Run: headless pygame with SDL's dummy video driver; simulated clock (each Clock.tick advances the game by its frame time, no real sleeping); random seed 0; keys injected as events and as key.get_pressed() state; no mouse input.
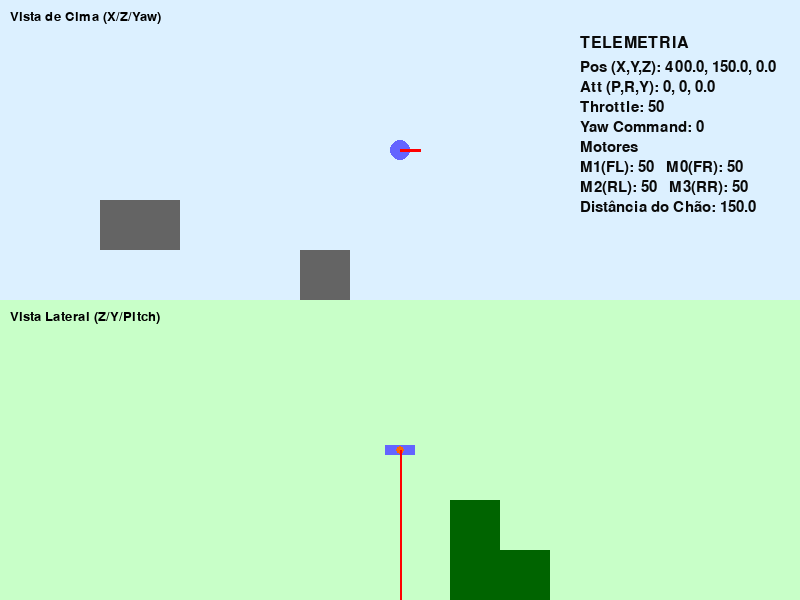
Frame 1 of 4 · flips 1–60 · no input
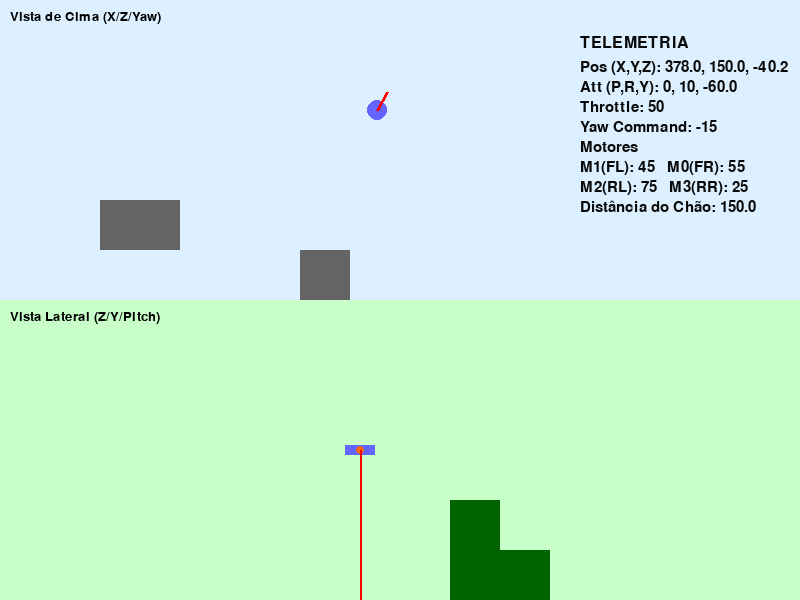
Frame 2 of 4 · flips 61–180 · tapped SPACE, RETURN · held RIGHT (→), D
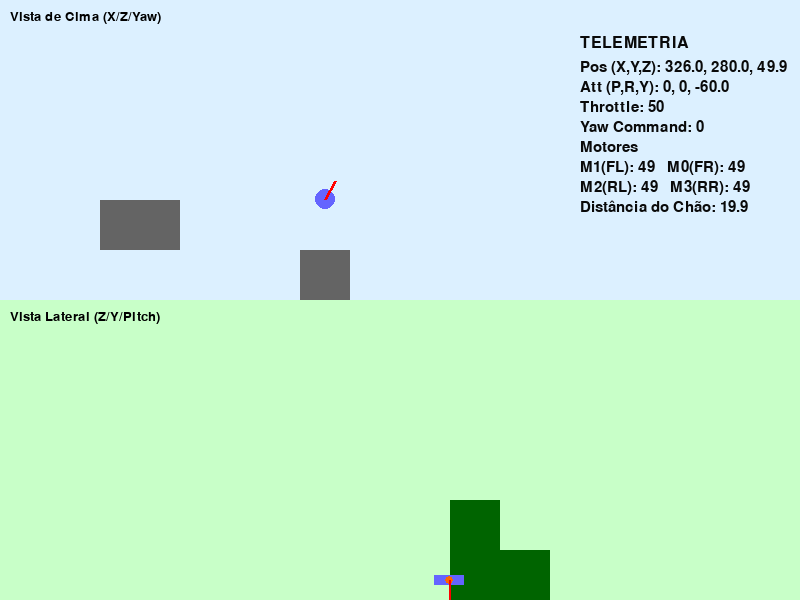
Frame 3 of 4 · flips 181–300 · held DOWN (↓), S
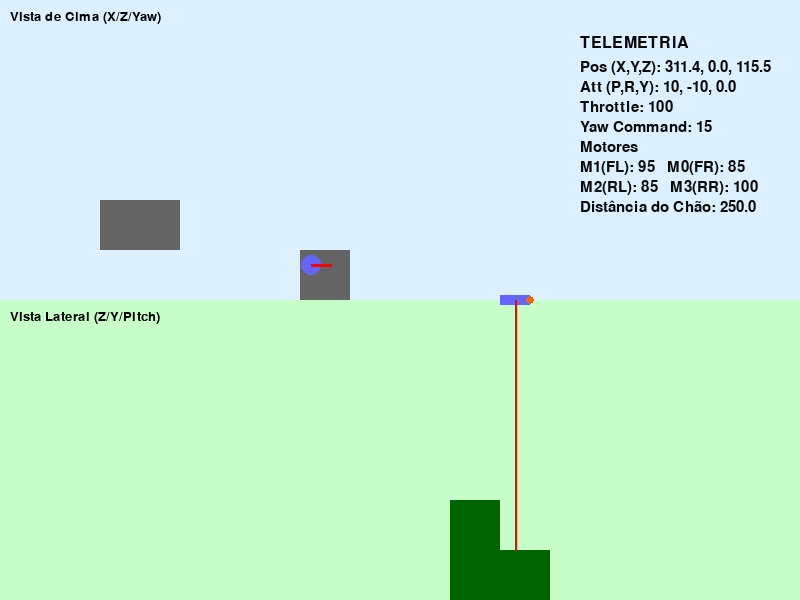
Frame 4 of 4 · flips 301–420 · held LEFT (←), A, UP (↑), W

The pygame program that drew these frames:

import pygame
import math

PONTO_DE_ESTABILIDADE = 50
DISTANCIA_MINIMA_LIDAR = 20.0


class Drone:
    def __init__(self):
        self.x = 400
        self.y = 150
        self.z = 0

        self.pitch = 0
        self.roll = 0
        self.yaw = 0
        self.yaw_command = 0 
        self.throttle = 50
        self.lidar = SensorLidar()
        self.parada_emergencia = False 

        self.motor0 = Motor()
        self.motor1 = Motor()
        self.motor2 = Motor()
        self.motor3 = Motor()

    def motorMixing(self):
        m0 = self.throttle - self.pitch - self.roll - self.yaw_command
        m1 = self.throttle - self.pitch + self.roll + self.yaw_command
        m2 = self.throttle + self.pitch + self.roll - self.yaw_command
        m3 = self.throttle + self.pitch - self.roll + self.yaw_command

        self.motor0.setVelocidade(m0)
        self.motor1.setVelocidade(m1)
        self.motor2.setVelocidade(m2)
        self.motor3.setVelocidade(m3)

    def atualizar(self, obstaculos):
        self.motorMixing()

        # Mantém o yaw no intervalo -180 a 180
        if self.yaw > 180: self.yaw -= 360
        if self.yaw < -180: self.yaw += 360
        
        # Atualização de altura
        media = (self.motor0.velocidade + self.motor1.velocidade + self.motor2.velocidade + self.motor3.velocidade) / 4
        self.y = self.y - (media - PONTO_DE_ESTABILIDADE) * 0.1 #seta altura do drone, se ele fica estabilizado ou subindo/descendo

        pitch_magnitude = self.pitch * 0.2
        roll_magnitude = self.roll * 0.2 
        angulo_rad = math.radians(self.yaw)

        # Vetor de movimento para FRENTE/TRÁS (Pitch)
        dx_pitch = math.cos(angulo_rad) * pitch_magnitude #esquerda e direita
        dz_pitch = math.sin(angulo_rad) * pitch_magnitude #frente e tras
        
        #Vetor de movimento para os LADOS (Roll)
        # Este vetor é perpendicular ao veto de pitch.
        dx_roll = -math.sin(angulo_rad) * roll_magnitude #esquerda e direita
        dz_roll = math.cos(angulo_rad) * roll_magnitude #frente e tras

        # Combina os dois vetores para o movimento final
        dx = dx_pitch + dx_roll 
        dz = dz_pitch + dz_roll
        
        self.z += dz
        self.x += dx

        # Limites
        self.x = max(0, min(800, self.x))
        self.z = max(-150, min(150, self.z))
        self.y = max(0, min(300, self.y))

        # atualiza o lidar
        self.lidar.atualizar(self, obstaculos)
        

        if self.lidar.distancia < DISTANCIA_MINIMA_LIDAR:
            self.parada_emergencia = True # Ativa o estado de parada
            self.throttle = PONTO_DE_ESTABILIDADE
            # Força a posição Y para a distância exata
            self.y = self.lidar.chao_y_detectado - DISTANCIA_MINIMA_LIDAR
        else:
            self.parada_emergencia = False # Desativa se estiver seguro



    def controlar(self, keys):                                                                                                                         
        if keys[pygame.K_UP]:
            self.throttle += 1
        if keys[pygame.K_DOWN]:
            self.throttle -= 1
        self.throttle = max(0, min(100, self.throttle))
        
        if not self.parada_emergencia:
            if keys[pygame.K_w]:
                self.pitch = 10
            elif keys[pygame.K_s]:
                self.pitch = -10
            else:
                self.pitch = 0

            if keys[pygame.K_d]:
                self.roll = 10
            elif keys[pygame.K_a]:
                self.roll = -10
            else:
                self.roll = 0
        else:
            # Garante que pitch e roll sejam zero durante a parada
            self.pitch = 0
            self.roll = 0

        # Lógica de Yaw estável e direta
        if keys[pygame.K_LEFT]:
            self.yaw -= 2.5
            self.yaw_command = 15
        elif keys[pygame.K_RIGHT]:
            self.yaw += 2.5
            self.yaw_command = -15
        else:
            self.yaw_command = 0


        

class SensorLidar:
    def __init__(self):
        # distancia de um drone do objeto mais próximo verticalmente 
        self.distancia = 0
        self.chao_y_detectado = 300

    def atualizar(self, drone, obstaculos):
        chao_y = 300

        for obs in obstaculos:
            # A função collidepoint verifica se o ponto (x,z) do drone está dentro do retângulo do obstáculo
            if obs.rect_chao.collidepoint(drone.x, drone.z):
                # Se estiver sobre um obstáculo, o "chão" agora é o topo dele
                topo_obs_y = 300 - obs.altura
                # Se este obstáculo for mais alto que o chão encontrado até agora, atualize
                if topo_obs_y < chao_y:
                    chao_y = topo_obs_y

        self.chao_y_detectado = chao_y

        self.distancia = chao_y - drone.y


class Motor:
    def __init__(self):
        self.velocidade = 0
    def setVelocidade(self, v):
        self.velocidade = max(0, min(100, v))

class Obstaculo:
    def __init__(self, x, z, largura, profundidade, altura):
        # A posição e dimensões no "chão" (plano X/Z)
        self.rect_chao = pygame.Rect(x, z, largura, profundidade)
        # A altura do obstáculo a partir do chão
        self.altura = altura

def desenhar_vista_superior(screen, drone, area):
    
    centro_x = int(drone.x)
    centro_z = area.top + area.height // 2 + int(drone.z)
    tamanho = 20

    angulo_rad = math.radians(drone.yaw)
    dx_frente = math.cos(angulo_rad) * tamanho
    dz_frente = math.sin(angulo_rad) * tamanho

    corpo = (centro_x, centro_z)
    frente = (centro_x + dx_frente, centro_z + dz_frente)

    pygame.draw.circle(screen, (100, 100, 255), corpo, 10)
    pygame.draw.line(screen, (255, 0, 0), corpo, frente, 3)

    font = pygame.font.SysFont(None, 20)
    txt = font.render("Vista de Cima (X/Z/Yaw)", True, (0, 0, 0))
    screen.blit(txt, (area.left + 10, area.top + 10))

def desenhar_vista_lateral(screen, drone, area):

    centro_z_tela = area.left + area.width // 2 + int(drone.z)
    centro_y_tela = area.top + int(drone.y)
    corpo_rect = pygame.Rect(0, 0, 30, 10)
    corpo_rect.center = (centro_z_tela, centro_y_tela)
    pygame.draw.rect(screen, (100, 100, 255), corpo_rect)
    nariz_offset = 15 if drone.pitch > 0 else (-15 if drone.pitch < 0 else 0)
    pygame.draw.circle(screen, (255, 100, 0), (corpo_rect.centerx + nariz_offset, corpo_rect.centery), 4)

    # Ponto inicial: centro do drone
    ponto_inicio = corpo_rect.center
    # Ponto final: na mesma horizontal, mas no chão DETECTADO pelo Lidar
    ponto_fim = (corpo_rect.centerx, area.top + drone.lidar.chao_y_detectado)
    # Desenha a linha vermelha para representar o Lidar
    pygame.draw.line(screen, (255, 0, 0), ponto_inicio, ponto_fim, 2)

    font = pygame.font.SysFont(None, 20)
    txt = font.render("Vista Lateral (Z/Y/Pitch)", True, (0, 0, 0))
    screen.blit(txt, (area.left + 10, area.top + 10))

def desenhar_telemetria(screen, drone):
    font_titulo = pygame.font.SysFont(None, 24)
    font_dados = pygame.font.SysFont(None, 22)
    cor_texto = (10, 10, 10)
    pos_x = 580
    pos_y = 35
    titulo = font_titulo.render("TELEMETRIA", True, cor_texto)
    screen.blit(titulo, (pos_x, pos_y))
    pos_y += 25
    dados = [
        f"Pos (X,Y,Z): {drone.x:.1f}, {drone.y:.1f}, {drone.z:.1f}",
        f"Att (P,R,Y): {drone.pitch:.0f}, {drone.roll:.0f}, {drone.yaw:.1f}",
        f"Throttle: {drone.throttle:.0f}",
        f"Yaw Command: {drone.yaw_command:.0f}",
        "Motores",
        f"M1(FL): {drone.motor1.velocidade:<3}  M0(FR): {drone.motor0.velocidade:<3}",
        f"M2(RL): {drone.motor2.velocidade:<3}  M3(RR): {drone.motor3.velocidade:<3}",
        f"Distância do Chão: {drone.lidar.distancia:.1f}",
    ]
    for texto in dados:
        superficie_texto = font_dados.render(texto, True, cor_texto)
        screen.blit(superficie_texto, (pos_x, pos_y))
        pos_y += 20

def desenhar_obstaculos_superior(screen, obstaculos, area):
    """ Desenha os obstáculos na vista de cima """
    for obs in obstaculos:
        # A coordenada X do mundo é a mesma da tela.
        # A coordenada Z do mundo é mapeada para o eixo Y da tela, com Z=0 no centro da área.
        pos_x_tela = obs.rect_chao.left
        pos_y_tela = area.top + (area.height // 2) + obs.rect_chao.top # Z=0 está no meio da área

        rect_desenho = pygame.Rect(pos_x_tela, pos_y_tela, obs.rect_chao.width, obs.rect_chao.height)
        pygame.draw.rect(screen, (100, 100, 100), rect_desenho)

def desenhar_obstaculos_lateral(screen, obstaculos, area):
    """ Desenha os obstáculos na vista lateral """
    for obs in obstaculos:
        # A coordenada Z do mundo é o eixo X da tela. Z=0 está no meio da área.
        # A altura Y do mundo é o eixo Y da tela. Y=0 (alto) está no topo da área.

        # Posição horizontal na tela é baseada na coordenada Z do obstáculo
        pos_x_tela = area.left + (area.width // 2) + obs.rect_chao.top
        
        # Posição vertical na tela é baseada na altura do obstáculo. O chão está em 300.
        pos_y_tela = area.top + (300 - obs.altura)
        
        # Na vista lateral, a largura é a profundidade do obstáculo
        largura_na_tela = obs.rect_chao.height # Usar profundidade
        altura_na_tela = obs.altura
        
        rect_desenho = pygame.Rect(pos_x_tela, pos_y_tela, largura_na_tela, altura_na_tela)
        pygame.draw.rect(screen, (0, 100, 0), rect_desenho)

# --- MAIN ---
def main():
    pygame.init()
    screen = pygame.display.set_mode((800, 600))
    pygame.display.set_caption("Drone 3D Simulado - Duas Vistas")
    
    clock = pygame.time.Clock()
    drone = Drone()

    obstaculos = [
        Obstaculo(x=100, z=50, largura=80, profundidade=50, altura=100),
        Obstaculo(x=300, z=100, largura=50, profundidade=50, altura=50)
    ]

    running = True

    while running:
        for e in pygame.event.get():
            if e.type == pygame.QUIT:
                running = False
        keys = pygame.key.get_pressed()
        drone.controlar(keys)
        drone.atualizar(obstaculos)
        tela_cima = pygame.Rect(0, 0, 800, 300)
        tela_lado = pygame.Rect(0, 300, 800, 300)
        screen.fill((255, 255, 255))

        # Desenha a vista de cima
        pygame.draw.rect(screen, (220, 240, 255), tela_cima)
        desenhar_obstaculos_superior(screen, obstaculos, tela_cima)
        desenhar_vista_superior(screen, drone, tela_cima)

        # Desenha a vista lateral
        pygame.draw.rect(screen, (200, 255, 200), tela_lado)
        desenhar_obstaculos_lateral(screen, obstaculos, tela_lado)
        desenhar_vista_lateral(screen, drone, tela_lado)

        # Telemetria por cima de tudo
        desenhar_telemetria(screen, drone)

        pygame.display.flip()
        clock.tick(60)
    pygame.quit()

if __name__ == "__main__":
    main()
